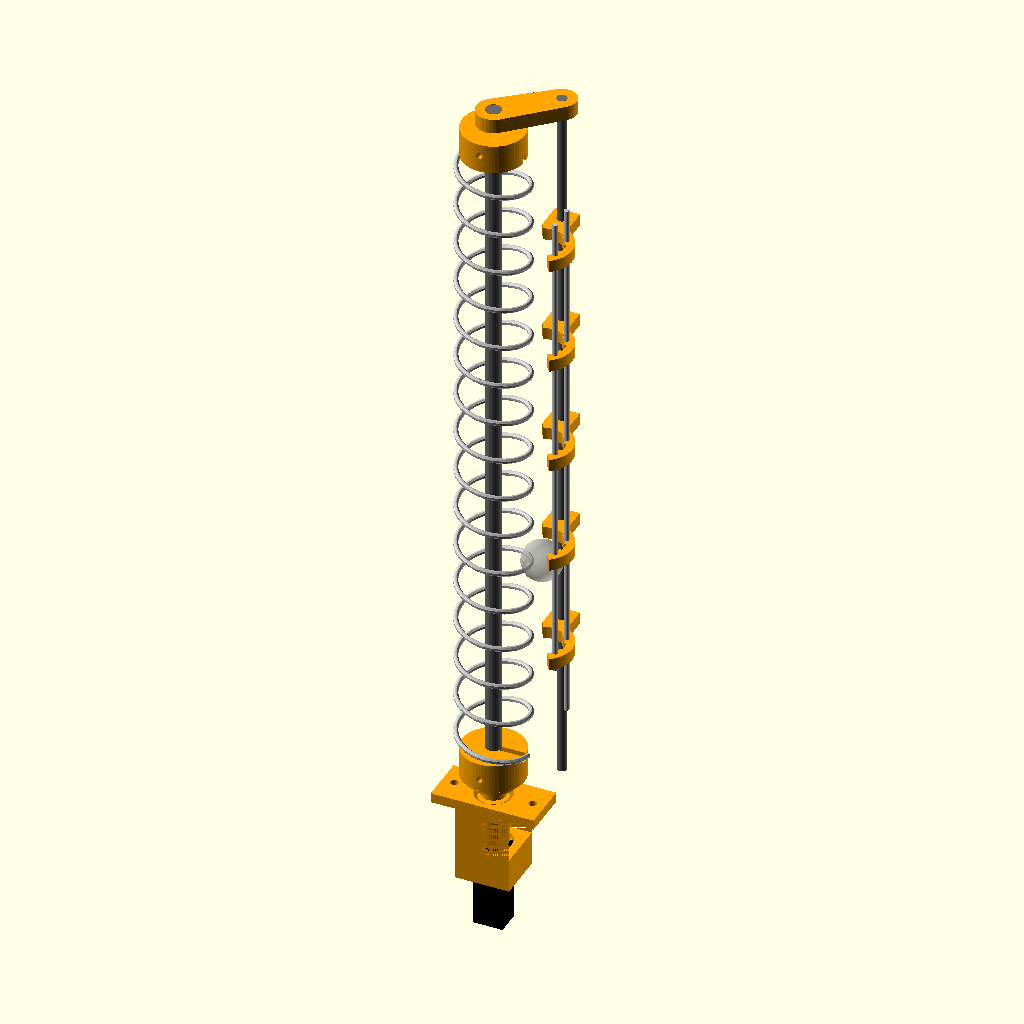
Cell 1: the model at its default parameters.
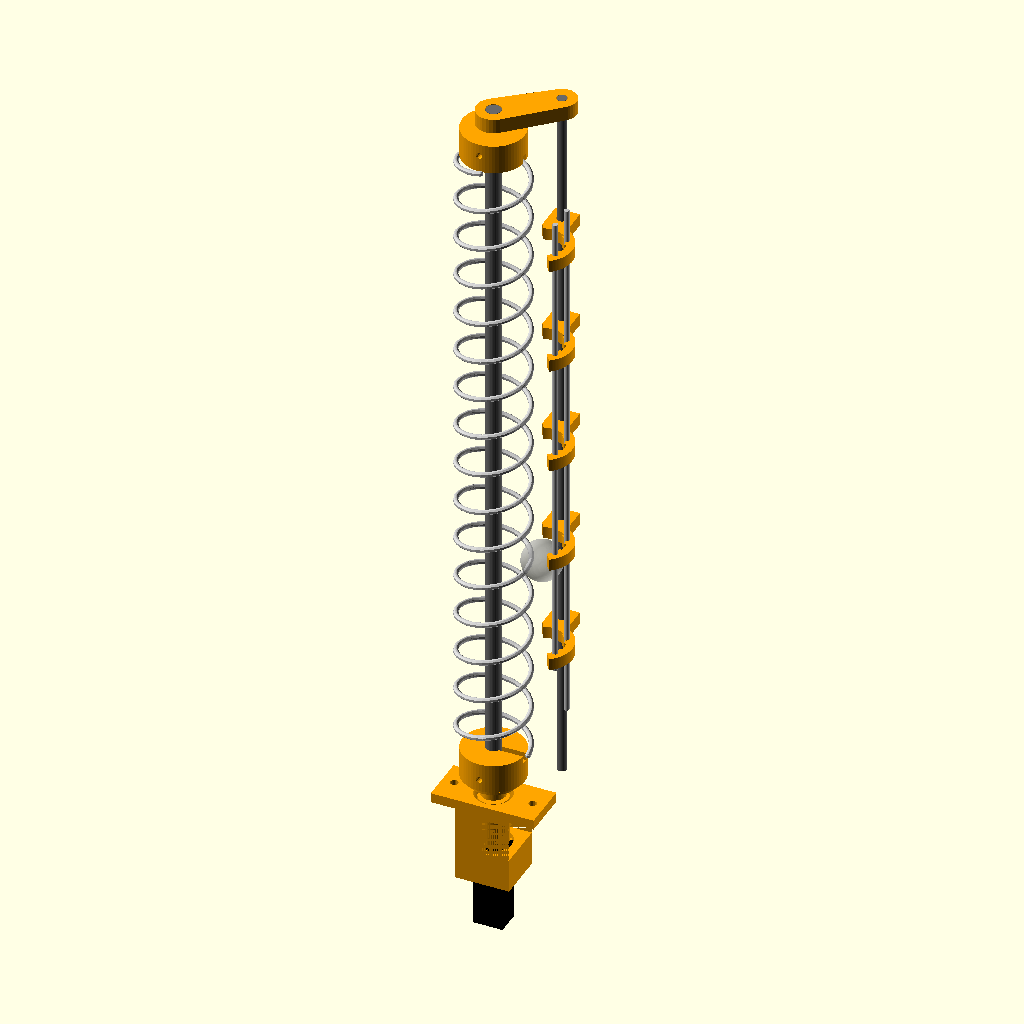
Cell 2 — lift_ccw set to false, the other parameters unchanged.
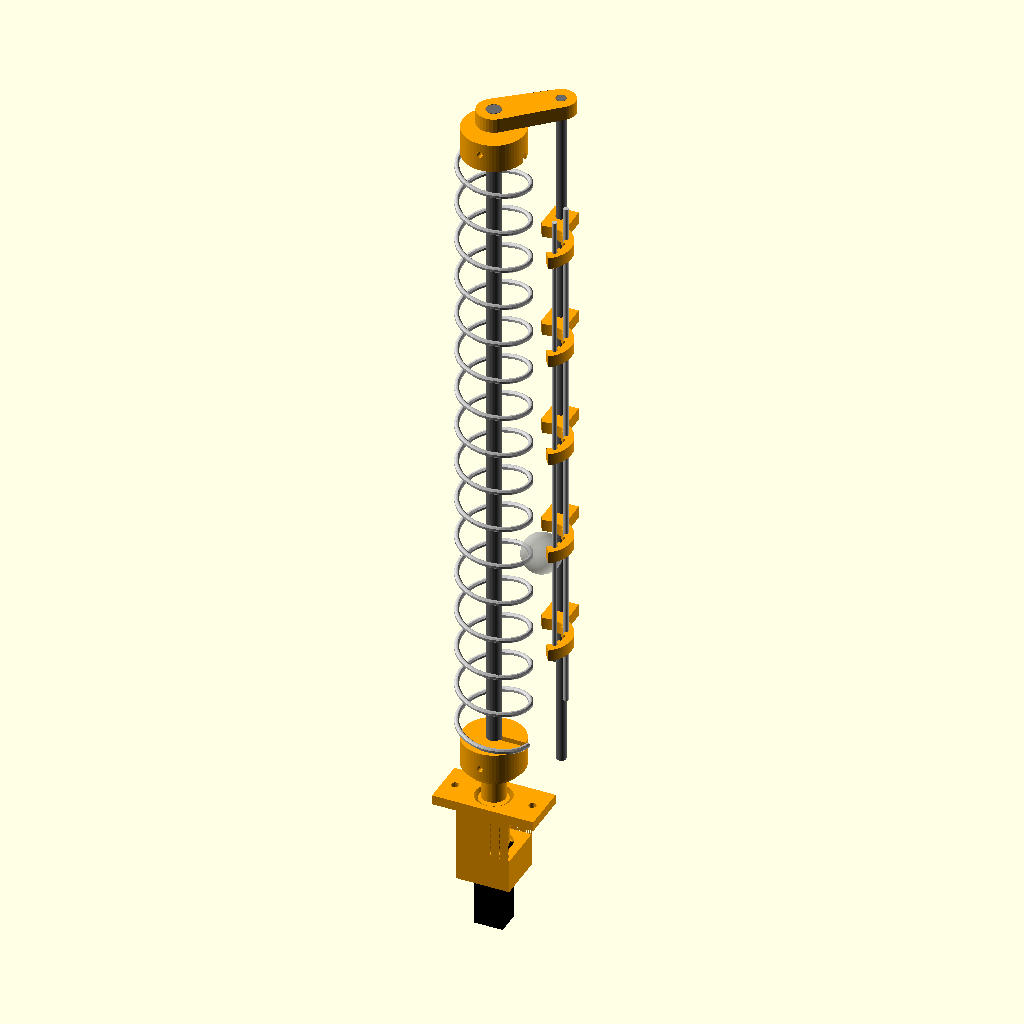
Cell 3 — board_th set to 12, the other parameters unchanged.
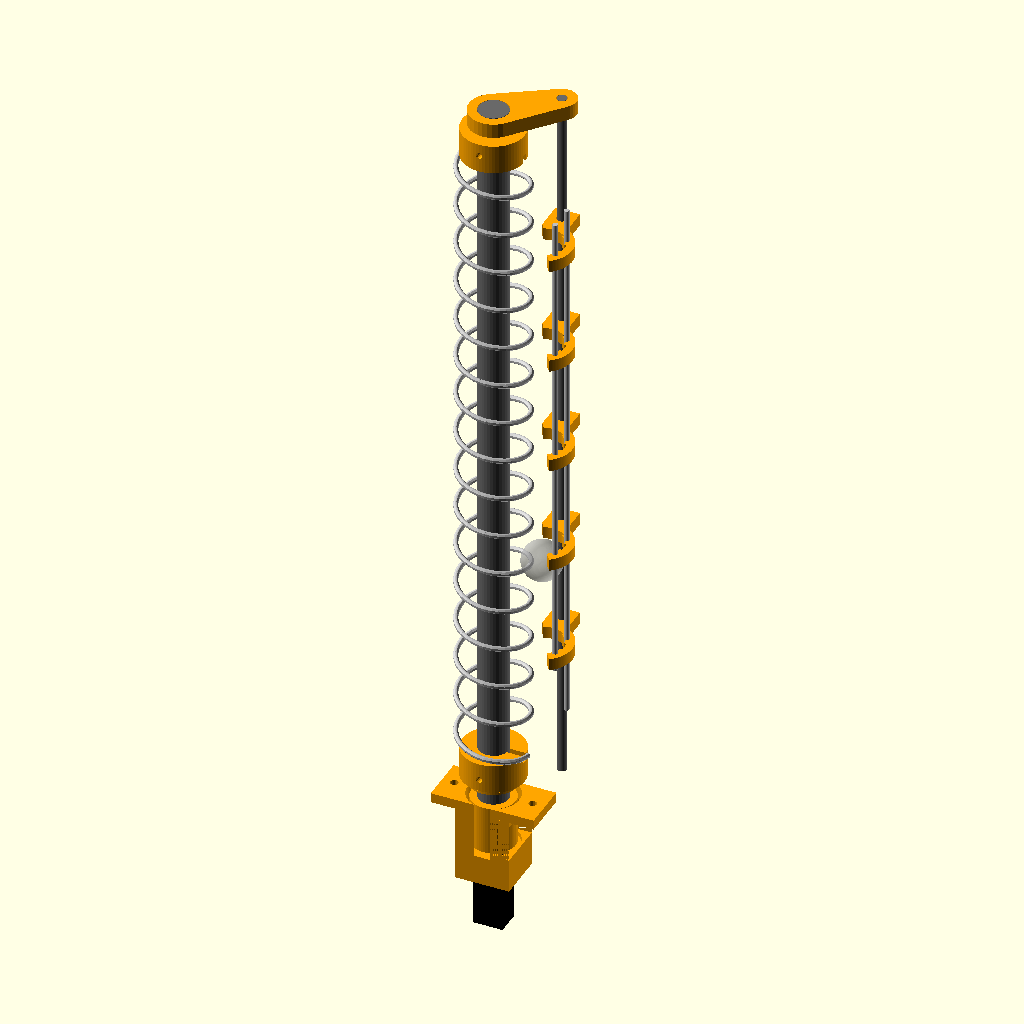
Cell 4 — rod_d set to 12, the other parameters unchanged.
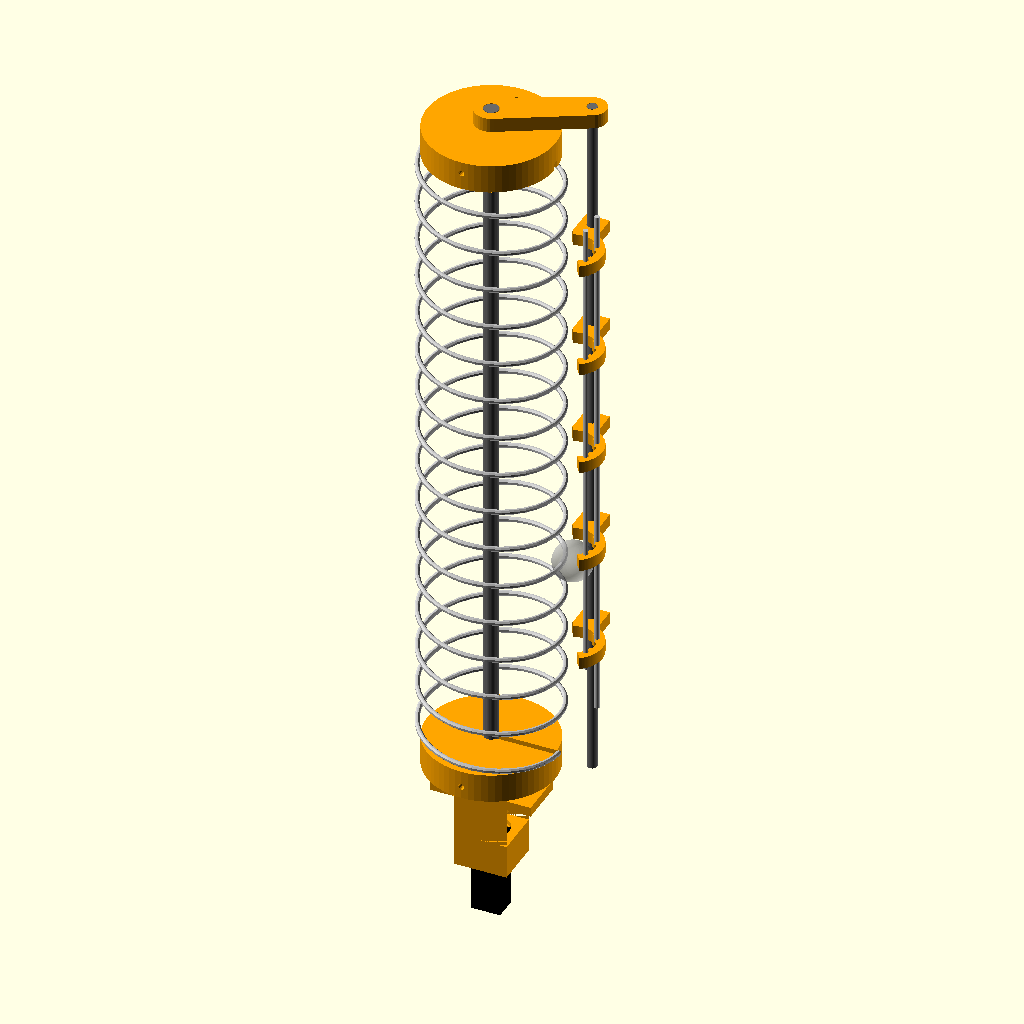
Cell 5: coil_r = 28 (everything else at default).
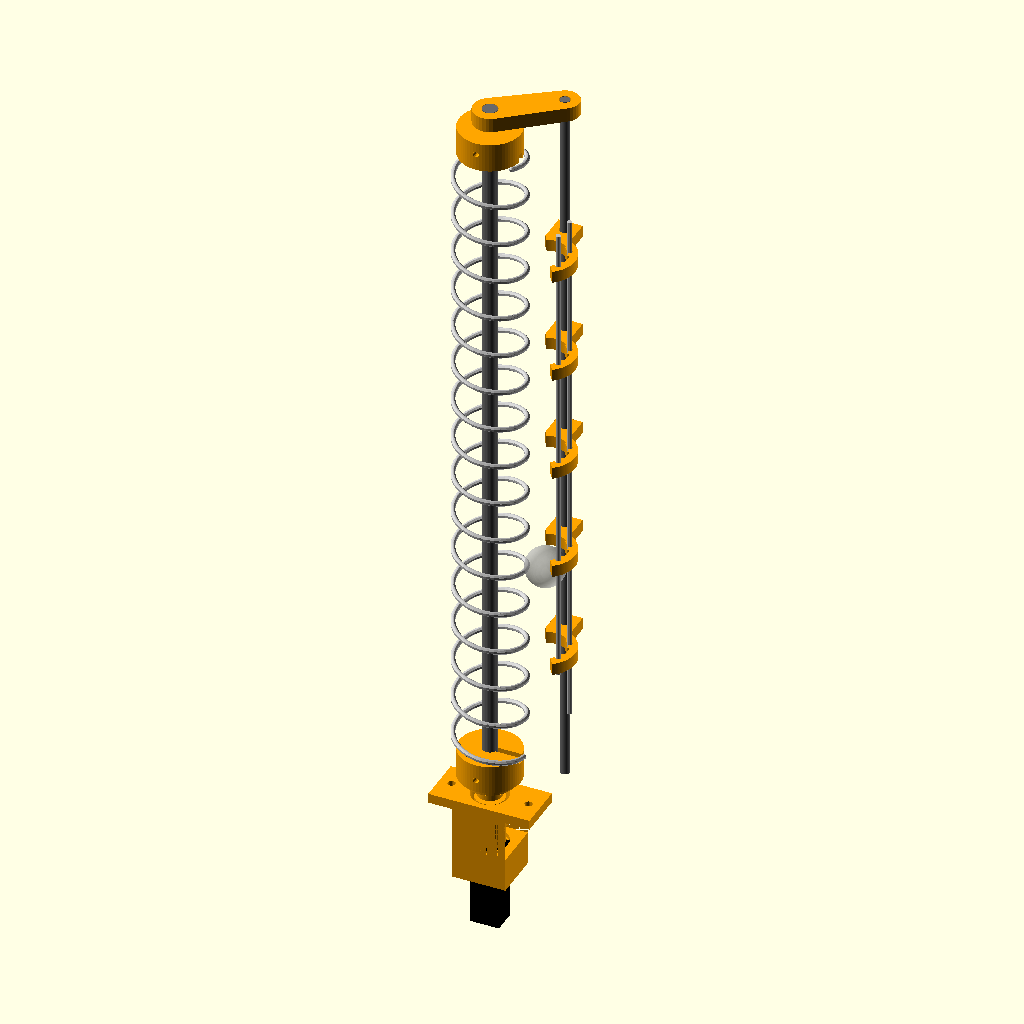
Cell 6: coil_beta = 80 (everything else at default).
All cells are drawn from the same view direction (rotation 55°, 0°, 25°, orthographic, colour scheme Cornfield), but the view is re-fitted for each cell, so position and scale can differ between cells as well as the parameter.
OpenSCAD source file marbles/spiral_lift.scad:
/*

Spiral (rotating wire coil) marble lift, built on wire_track.scad.

How it works: a wire coil spins around a vertical rod. A marble sits on the
coil wire just outside the coil and leans outward against two fixed
vertical "channel" rails, so it can't ride around with the coil; as the coil
turns, the wire under the marble rises and carries it up. At the top the
channel rails bend over into the exit track and the marble rolls out.

  - left-hand coil, turned counter-clockwise seen from above (lift_ccw)
  - marble pickup is on the +x (east) side of the rod, arriving heading +y
  - the +y channel rail runs down into the pickup pocket as a stop; the
    coil drags the marble against it
  - pitch is chosen so the turn above clears the marble, yet the gap between
    turns is too small for a marble to fall into the coil

Printable parts (`lift_part`):
  mandrel      - grooved winding form; stack segments on the rod, pins align
  hub          - coil end hub (print 2): coil tail drops in the slot,
                 M3 set screw to the rod
  coupler      - N20 D-shaft to rod
  bushing      - flanged rod bushing through the board
  motor_mount  - hangs an N20 gear motor under the board
  top_arm      - top rod bearing, clamps to the lift post
  channel_clip - wire_track open2 saddle that threads onto the lift post
  foot         - board foot (print 4)

  openscad -o mandrel.stl -D 'lift_part="mandrel"' marbles/spiral_lift.scad

Motor/rod numbers below are typical N20 gear motor values -- measure yours.

*/

include <wire_track.scad>
part = "none";

lift_part = "assembly";

// Board
board_th = 6;
lift_c = [150, 150];

// Rod and coil
rod_d = 6;
coil_r = 14;
// Marble-on-coil contact angle from vertical: bigger pushes the marble
// outward harder against the channel rails
coil_beta = 40;
coil_pitch = 17;
lift_ccw = true;

// Lift path, marble center heights
z_entry = 45;
z_exit = 270;
// Coil carries the marble this far past z_exit before the top hub
exit_overrun = 3;

// Hubs, bushing
hub_h = 12;
hub_r = coil_r - wire_r - clr/2;
bushing_od = 10;
bushing_flange_d = 20;
bushing_flange_th = 3;

// Winding mandrel. The coil springs open after winding; mandrel_k scales
// the form down to compensate. Unverified starting guess: wind a test coil
// and adjust until the coil's free radius matches coil_r.
mandrel_k = 0.85;
mandrel_seg_turns = 5;
mandrel_pin_d = wire_od + 0.2;

// N20 gear motor (measure yours)
n20_w = 12;
n20_t = 10;
n20_l = 34;
n20_shaft_d = 3;
n20_shaft_flat = 2.5;
n20_shaft_l = 10;
coupler_l = 20;
coupler_od = rod_d + 6;
coupler_rod_depth = 12;
coupler_shaft_depth = 8;
m3_d = 3.2;

// Lift post (also the top bearing support) and channel clips
lift_post_d = 4;
channel_clip_pitch = 45;
arm_th = 6;

// --- derived ---
lift_m = coil_r + rail_r * sin(coil_beta);
lift_dz = rail_r * cos(coil_beta);
channel_r = lift_m + rail_r * cos(floor_a);
helix_a = atan(coil_pitch / (2 * PI * coil_r));
// gap from the turn above to the marble it is lifting
turn_clr = norm([lift_m - coil_r, coil_pitch - lift_dz]) - rail_r;
// clear opening between turns; must be too small for a marble
turn_gap = coil_pitch - wire_od;
z_coil0 = bushing_flange_th + hub_h;
z_coil1 = z_exit + exit_overrun - lift_dz + coil_pitch;
coil_turns = (z_coil1 - z_coil0) / coil_pitch;
coil_wire_l = coil_turns * norm([2 * PI * coil_r, coil_pitch]) + 2 * coil_r;
z_rails_top = z_exit - rail_r * cos(floor_a);
channel_ro = r_out_of(track_rails("open2"));
post_off = channel_ro + tab_l/2;
lift_post_xy = lift_c + [lift_m, post_off];
z_arm = z_coil1 + hub_h + 2;
rod_below = coupler_rod_depth - 1;
rod_l = board_th + rod_below + z_arm + arm_th;
// under the board: coupler, shaft stick-out, motor
motor_drop = 1 + coupler_l + (n20_shaft_l - coupler_shaft_depth) + n20_l;
foot_h = ceil(motor_drop + 5);
mandrel_r = coil_r * mandrel_k;
mandrel_seg_h = mandrel_seg_turns * coil_pitch;

echo(lift_m=lift_m, lift_dz=lift_dz, channel_r=channel_r, helix_a=helix_a);
echo(turn_clr=turn_clr, turn_gap=turn_gap, marble_od=marble_od);
echo(coil_turns=coil_turns, coil_wire_l=coil_wire_l, z_coil0=z_coil0, z_coil1=z_coil1);
echo(rod_l=rod_l, motor_drop=motor_drop, foot_h=foot_h, lift_post_xy=lift_post_xy,
    lift_post_h=z_arm + arm_th);
echo(mandrel_r=mandrel_r, mandrel_seg_h=mandrel_seg_h);
assert(turn_clr > 1, "coil pitch too small: the next turn hits the marble");
assert(turn_gap < marble_od - escape_margin, "coil pitch too big: marbles fall into the coil");
assert(coil_r - wire_r > rod_d/2 + 3, "coil too small for the rod and hub");


// Coil wire position at turn angle t (deg); left-hand so it rises as t falls
function coil_pt(t, z0=z_coil0) =
    [coil_r * cos(t), coil_r * sin(t), z0 + (lift_ccw ? -t : t) * coil_pitch / 360];

module coil(spin=0) {
    n = ceil(coil_turns * 36);
    t_end = (lift_ccw ? -1 : 1) * coil_turns * 360;
    translate(lift_c)
        rotate([0, 0, spin])
        for (i=[0:n-1])
            hull() {
                translate(coil_pt(t_end * i / n)) sphere(r=wire_r, $fn=8);
                translate(coil_pt(t_end * (i + 1) / n)) sphere(r=wire_r, $fn=8);
            }
}

// ! coil();


module mandrel() {
    twist = 360 * mandrel_seg_h / coil_pitch;
    difference() {
        linear_extrude(height=mandrel_seg_h, twist=lift_ccw ? twist : -twist,
                slices=mandrel_seg_h * 2)
            difference() {
                circle(r=mandrel_r, $fn=base_fn);
                translate([mandrel_r, 0])
                    circle(r=wire_r + 0.15, $fn=base_fn/4);
            }
        translate([0, 0, -1])
            cylinder(d=rod_d + clr, h=mandrel_seg_h + 2, $fn=base_fn/2);
        // alignment pins between stacked segments (segments are whole turns)
        for (z=[0, mandrel_seg_h], a=[90, 270])
            rotate([0, 0, a])
                translate([(rod_d/2 + mandrel_r)/2, 0, z])
                cylinder(d=mandrel_pin_d, h=10, center=true, $fn=base_fn/4);
        // anchor hole for the wire end at the groove start
        translate([mandrel_r - 2, 0, 3])
            rotate([0, 90, 0])
            cylinder(d=wire_od + clr, h=mandrel_r, center=true, $fn=base_fn/4);
    }
}

// ! mandrel();


module hub() {
    difference() {
        cylinder(r=hub_r, h=hub_h, $fn=base_fn);
        translate([0, 0, -1])
            cylinder(d=rod_d + clr/2, h=hub_h + 2, $fn=base_fn/2);
        // coil tail, bent radially inward, drops into this slot
        translate([0, -(wire_od + clr)/2, hub_h - wire_od - 1])
            cube([hub_r + 1, wire_od + clr, wire_od + 2]);
        // M3 set screw
        translate([0, 0, hub_h/2 - 1])
            rotate([90, 0, 0])
            cylinder(d=2.5, h=hub_r + 1, $fn=base_fn/4);
    }
}

// ! hub();


module coupler() {
    difference() {
        cylinder(d=coupler_od, h=coupler_l, $fn=base_fn);
        translate([0, 0, coupler_l - coupler_rod_depth])
            cylinder(d=rod_d + clr/2, h=coupler_rod_depth + 1, $fn=base_fn/2);
        translate([0, 0, -1])
            linear_extrude(coupler_shaft_depth + 1)
            intersection() {
                circle(d=n20_shaft_d + 0.15, $fn=base_fn/2);
                translate([-n20_shaft_d, -n20_shaft_d/2 - 0.1])
                    square([2 * n20_shaft_d, n20_shaft_flat + 0.2]);
            }
        for (z=[coupler_shaft_depth/2, coupler_l - coupler_rod_depth/2])
            translate([0, 0, z])
                rotate([-90, 0, 0])
                cylinder(d=2.5, h=coupler_od, $fn=base_fn/4);
    }
}

// ! coupler();


module bushing() {
    difference() {
        union() {
            cylinder(d=bushing_od, h=board_th + bushing_flange_th, $fn=base_fn);
            translate([0, 0, board_th])
                cylinder(d=bushing_flange_d, h=bushing_flange_th, $fn=base_fn);
        }
        translate([0, 0, -1])
            cylinder(d=rod_d + clr, h=board_th + bushing_flange_th + 2, $fn=base_fn/2);
    }
}

// ! bushing();


motor_mount_w = n20_w + 10;
motor_mount_screw_x = motor_mount_w/2 + 5;

module motor_mount() {
    clamp_l = 12;
    h = motor_drop - n20_l + clamp_l;
    difference() {
        union() {
            translate([-motor_mount_w/2, -(n20_t + 10)/2, 0])
                cube([motor_mount_w, n20_t + 10, h]);
            // screw flange against the underside of the board
            translate([-motor_mount_screw_x - 5, -(n20_t + 10)/2, 0])
                cube([2 * motor_mount_screw_x + 10, n20_t + 10, 4]);
        }
        // room for the spinning coupler
        translate([0, 0, -1])
            cylinder(d=coupler_od + 3, h=h - clamp_l + 1, $fn=base_fn);
        // gear motor clamp pocket
        translate([-(n20_w + clr)/2, -(n20_t + clr)/2, h - clamp_l - 1])
            cube([n20_w + clr, n20_t + clr, clamp_l + 2]);
        // window to reach the coupler set screws
        translate([0, -n20_t, 6])
            cube([coupler_od, 2 * n20_t, h - clamp_l - 8]);
        for (s=[-1, 1])
            translate([s * motor_mount_screw_x, 0, -1])
                cylinder(d=m3_d, h=6, $fn=base_fn/4);
    }
}

// ! motor_mount();


module top_arm_2d() {
    d = lift_post_xy - lift_c;
    difference() {
        hull() {
            circle(d=rod_d + 2 * wall + 4, $fn=base_fn/2);
            translate(d)
                circle(d=lift_post_d + 2 * wall + 4, $fn=base_fn/2);
        }
        circle(d=rod_d + clr, $fn=base_fn/2);
        translate(d)
            circle(d=lift_post_d + clr, $fn=base_fn/2);
    }
}

module top_arm() {
    linear_extrude(arm_th)
        top_arm_2d();
}

// ! top_arm();


// Channel clip: an open2 saddle whose "down" points outward from the rod,
// tab toward +y with a hole that threads onto the lift post.
module channel_clip() {
    saddle("open2", 0, "screw", 90, lift_post_d + clr);
}

// ! channel_clip();

foot_d = 20;

module foot() {
    difference() {
        cylinder(d1=foot_d + 6, d2=foot_d, h=foot_h, $fn=base_fn);
        translate([0, 0, foot_h - 10])
            cylinder(d=2.5, h=11, $fn=base_fn/4);
    }
}

// ! foot();


// Clip-plane frame: clip x -> world +y (tab side), clip -y ("down") -> world
// +x (outward), clip z -> world z.
module channel_frame(z) {
    translate([lift_c[0] + lift_m, lift_c[1], z])
        rotate([0, 0, 90])
        children();
}

module channel_rails() {
    offs = rail_offsets("open2");
    for (o=offs) {
        // +y rail is the stop and runs down into the pickup pocket
        z0 = o[0] > 0 ? z_entry - marble_r : z_entry + marble_od;
        channel_frame(z0)
            translate(o)
            cylinder(r=wire_r, h=z_rails_top - z0, $fn=base_fn/4);
    }
}

module lift_assembly(spin=0) {
    color("silver") coil(spin);
    color("silver") channel_rails();
    color("dimgray")
        translate(concat(lift_c, -board_th - rod_below))
        cylinder(d=rod_d, h=rod_l, $fn=base_fn/2);
    color("dimgray")
        translate(lift_post_xy)
        cylinder(d=lift_post_d, h=z_arm + arm_th, $fn=base_fn/2);
    color("orange") {
        translate(concat(lift_c, -board_th)) bushing();
        translate(concat(lift_c, bushing_flange_th))
            rotate([0, 0, spin]) hub();
        translate(concat(lift_c, z_coil1 + hub_h))
            rotate([0, 0, spin]) mirror([0, 0, 1]) hub();
        translate(concat(lift_c, z_arm)) top_arm();
        for (z=[z_entry + marble_od + 5 : channel_clip_pitch : z_rails_top - 5])
            channel_frame(z - clip_th/2) channel_clip();
        translate(concat(lift_c, -board_th - 1 - coupler_l)) coupler();
        translate(concat(lift_c, -board_th)) mirror([0, 0, 1]) motor_mount();
    }
    color("black")
        translate(concat(lift_c, -board_th - motor_drop))
        translate([-n20_w/2, -n20_t/2, 0])
        cube([n20_w, n20_t, n20_l]);
    % translate(concat(lift_c + [lift_m, 0], z_entry + 60)) marble();
}

module lift_plate() {
    hub();
    translate([2 * hub_r + 5, 0, 0]) hub();
    translate([0, 2 * hub_r + 5, 0]) coupler();
    translate([2 * hub_r + 5, 2 * hub_r + 5, 0]) bushing();
}

if (lift_part == "assembly") lift_assembly();
else if (lift_part == "mandrel") mandrel();
else if (lift_part == "hub") hub();
else if (lift_part == "coupler") coupler();
else if (lift_part == "bushing") bushing();
else if (lift_part == "motor_mount") motor_mount();
else if (lift_part == "top_arm") top_arm();
else if (lift_part == "top_arm_laser") offset(delta=kerf/2) top_arm_2d();
else if (lift_part == "channel_clip") channel_clip();
else if (lift_part == "foot") foot();
else if (lift_part == "plate") lift_plate();
Parameter table extracted from the source (name, type, default, range or options):
part: string, default "none"
lift_part: string, default "assembly"
board_th: number, default 6
lift_c: vector, default [150, 150]
rod_d: number, default 6
coil_r: number, default 14
coil_beta: number, default 40
coil_pitch: number, default 17
lift_ccw: bool, default true
z_entry: number, default 45
z_exit: number, default 270
exit_overrun: number, default 3
hub_h: number, default 12
bushing_od: number, default 10
bushing_flange_d: number, default 20
bushing_flange_th: number, default 3
mandrel_k: number, default 0.85
mandrel_seg_turns: number, default 5
n20_w: number, default 12
n20_t: number, default 10
n20_l: number, default 34
n20_shaft_d: number, default 3
n20_shaft_flat: number, default 2.5
n20_shaft_l: number, default 10
coupler_l: number, default 20
coupler_rod_depth: number, default 12
coupler_shaft_depth: number, default 8
m3_d: number, default 3.2
lift_post_d: number, default 4
channel_clip_pitch: number, default 45
arm_th: number, default 6
